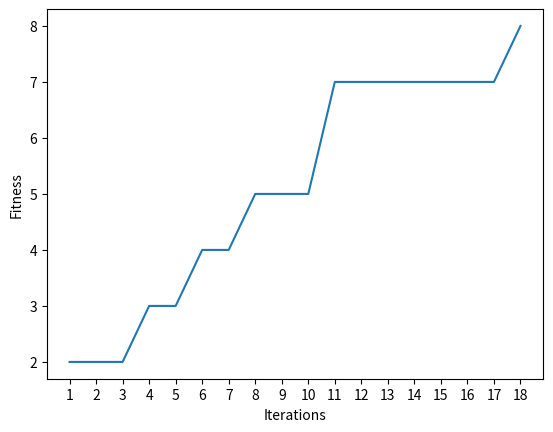

The matplotlib source for this figure:
import numpy as np
from matplotlib import pyplot as plt

def guess(target='ANT', n_iter=100, n_sel=50, n_xover=50, p_mutate=0.2):
    target = [ord(t) for t in target]
    code_size = len(target)
    n_pop = n_sel + n_xover
    data = np.arange(65, 91)
    pop = np.random.choice(data, (n_pop, code_size))
    Fitness = []
    min_fitness = 0
    i = 0
    while i <= n_iter and min_fitness < code_size:
        i += 1
        # selection
        fitness = []
        for p in pop:
            fitness.append(np.sum(p == target))
        idx = np.argsort(fitness)[::-1]
        pop = pop[idx]
        Fitness.append(fitness[idx[0]])
        if Fitness[-1] > min_fitness:
            min_fitness = Fitness[-1]
            print('{} : {} [fitness = {}]'
                .format(i, ''.join([chr(p) for p in pop[0]]), min_fitness))
        # cross over
        for k in range(n_sel, n_pop, 2):
            parent = np.random.randint(0, n_sel, 2)
            crosspoint = np.random.randint(0, code_size)
            offsprint1 = np.concatenate((pop[parent[0]][:crosspoint],
                                            pop[parent[1]][crosspoint:]))
            offsprint2 = np.concatenate((pop[parent[1]][:crosspoint],
                                            pop[parent[0]][crosspoint:]))
            pop[k] = offsprint1
            pop[k+1] = offsprint2
        # mutation
        for k in range(1, n_pop):
            if np.random.rand() < p_mutate:
                mutatepoint = np.random.randint(0, code_size)
                pop[k][mutatepoint] = np.random.choice(data)
        # remove duplicated data
        _, idx = np.unique(pop, axis=0, return_index=True)
        pop = pop[np.sort(idx)]
        if len(pop) < n_pop:
            newpop = np.random.choice(data, (n_pop - len(pop), code_size))
            pop = np.vstack((pop, newpop))
        # display
        plt.clf()
        xticks = range(1, len(Fitness)+1)
        plt.plot(xticks, Fitness)
        plt.xticks(xticks)
        plt.xlabel('Iterations')
        plt.ylabel('Fitness')
        plt.pause(1e-10)
    plt.show()
    return pop[0]

if __name__ == '__main__':
    guess('THAILAND')